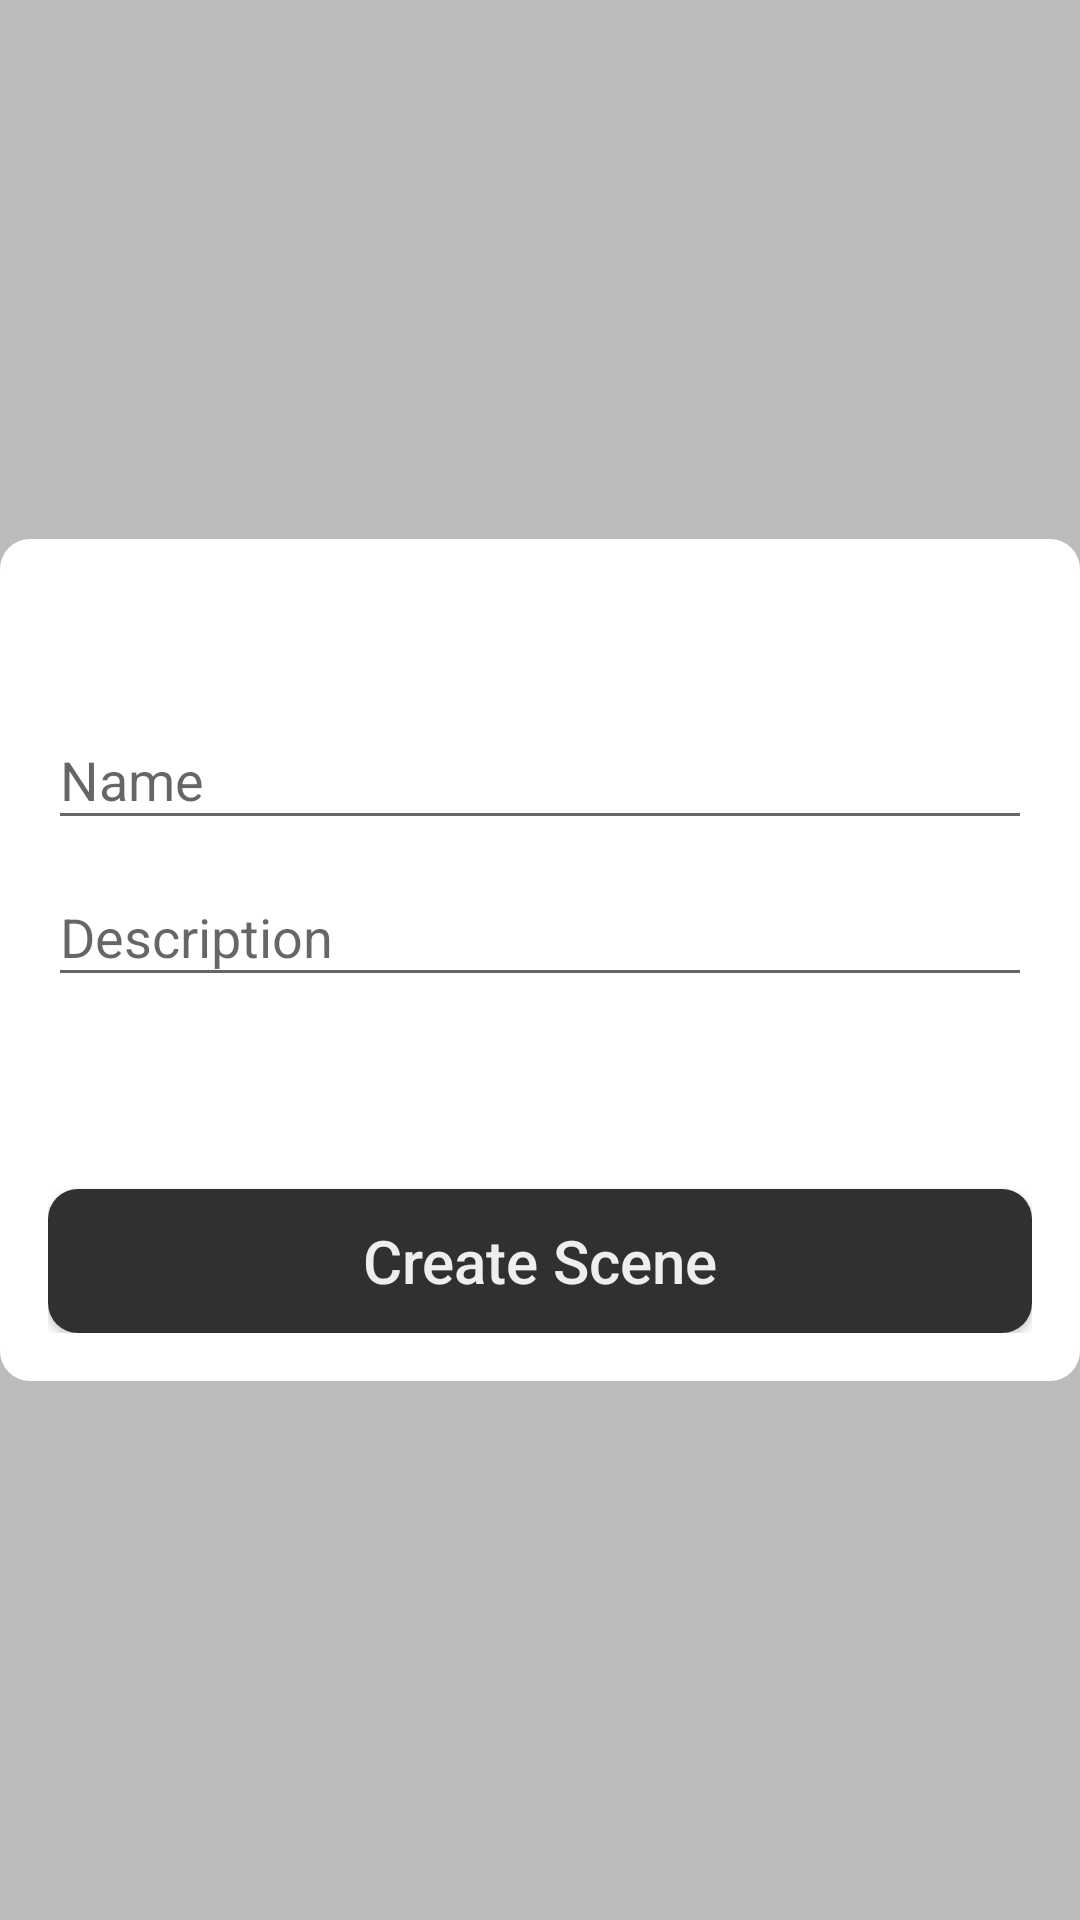

Write the Android layout XML for this screen, with the resource values it uses.
<!-- AndroidManifest.xml: application theme AppTheme -->
<!-- res/layout/dialog_create_spot.xml -->
<?xml version="1.0" encoding="utf-8"?>
<RelativeLayout
    xmlns:android="http://schemas.android.com/apk/res/android"
    xmlns:app="http://schemas.android.com/apk/res-auto"
    android:layout_width="match_parent"
    android:layout_height="match_parent"
    android:background="@color/dlg_bg_transparent">
    <RelativeLayout
        android:layout_width="match_parent"
        android:layout_height="wrap_content"
        android:layout_centerInParent="true"
        android:background="@drawable/round_input_bg_xml">

        <ImageView
            android:id="@+id/dlg_iv_back"
            android:layout_width="32dp"
            android:layout_height="32dp"
            android:layout_alignParentEnd="true"
            android:layout_marginStart="@dimen/_16sdp"
            android:layout_marginTop="@dimen/_16sdp"
            android:layout_marginEnd="@dimen/_16sdp"
            android:layout_marginBottom="@dimen/_16sdp"
            android:src="@drawable/ic_close" />

        <LinearLayout
            android:layout_width="match_parent"
            android:layout_height="wrap_content"
            android:layout_below="@+id/dlg_iv_back"
            android:layout_margin="@dimen/activity_horizontal_margin"
            android:orientation="vertical">
            <com.google.android.material.textfield.TextInputLayout
                android:id="@+id/dlg_tl_name"
                android:layout_width="match_parent"
                android:layout_height="wrap_content"
                android:layout_marginTop="@dimen/_16sdp"
                android:background="@drawable/round_input_bg_xml"
                app:endIconMode="clear_text"
                app:errorEnabled="false"
                android:hint="@string/txt_layout_name_hint">

                <com.google.android.material.textfield.TextInputEditText
                    android:id="@+id/dlg_txt_name"
                    android:layout_width="match_parent"
                    android:layout_height="wrap_content"/>

            </com.google.android.material.textfield.TextInputLayout>

            <com.google.android.material.textfield.TextInputLayout
                android:id="@+id/dlg_tl_desc"
                android:layout_width="match_parent"
                android:layout_height="wrap_content"
                android:layout_marginTop="@dimen/_16sdp"
                android:background="@drawable/round_input_bg_xml"
                app:endIconMode="clear_text"
                app:errorEnabled="false"
                android:hint="@string/txt_layout_desc_hint">

                <com.google.android.material.textfield.TextInputEditText
                    android:id="@+id/dlg_txt_desc"
                    android:layout_width="match_parent"
                    android:layout_height="wrap_content"/>

            </com.google.android.material.textfield.TextInputLayout>

            <Button
                android:id="@+id/dlg_btn_create"
                android:layout_width="match_parent"
                android:layout_height="wrap_content"
                android:layout_marginTop="64dp"
                android:background="@drawable/round_btn_bg"
                android:textAllCaps="false"
                android:textColor="@color/menu_active"
                android:textSize="20sp"
                android:text="@string/btn_create_pin"/>

        </LinearLayout>
    </RelativeLayout>
</RelativeLayout>
<!-- resources referenced by this layout -->
<resources>
  <color name="dlg_bg_transparent">#40000000</color>
  <color name="menu_active">#EEEEEE</color>
  <dimen name="activity_horizontal_margin">16dp</dimen>
  <!-- drawable round_btn_bg (drawable) -->
  <?xml version="1.0" encoding="utf-8"?>
  <shape xmlns:android="http://schemas.android.com/apk/res/android"
      android:shape="rectangle" android:padding="2dp">
      
      <solid android:color="@color/colorPrimary"/>
      <corners android:radius="10dp"/>
  </shape>
  <!-- drawable round_input_bg_xml (drawable) -->
  <?xml version="1.0" encoding="utf-8"?>
  <shape xmlns:android="http://schemas.android.com/apk/res/android"
      android:shape="rectangle" android:padding="5dp">
      
      <solid android:color="@color/input_bg_color"/>
      <corners android:radius="10dp"/>
  </shape>
  <string name="btn_create_pin">Create Scene</string>
  <string name="txt_layout_desc_hint">Description</string>
  <string name="txt_layout_name_hint">Name</string>
  <style name="AppTheme" parent="Theme.AppCompat.Light.DarkActionBar">
          
          <item name="colorPrimary">@color/colorPrimary</item>
          <item name="colorPrimaryDark">@color/colorPrimaryDark</item>
          <item name="colorAccent">@color/colorAccent</item>
      </style>
  <color name="colorPrimary">#303030</color>
  <color name="input_bg_color">#FFFFFF</color>
  <color name="colorPrimaryDark">#101010</color>
  <color name="colorAccent">#136c7f</color>
</resources>
